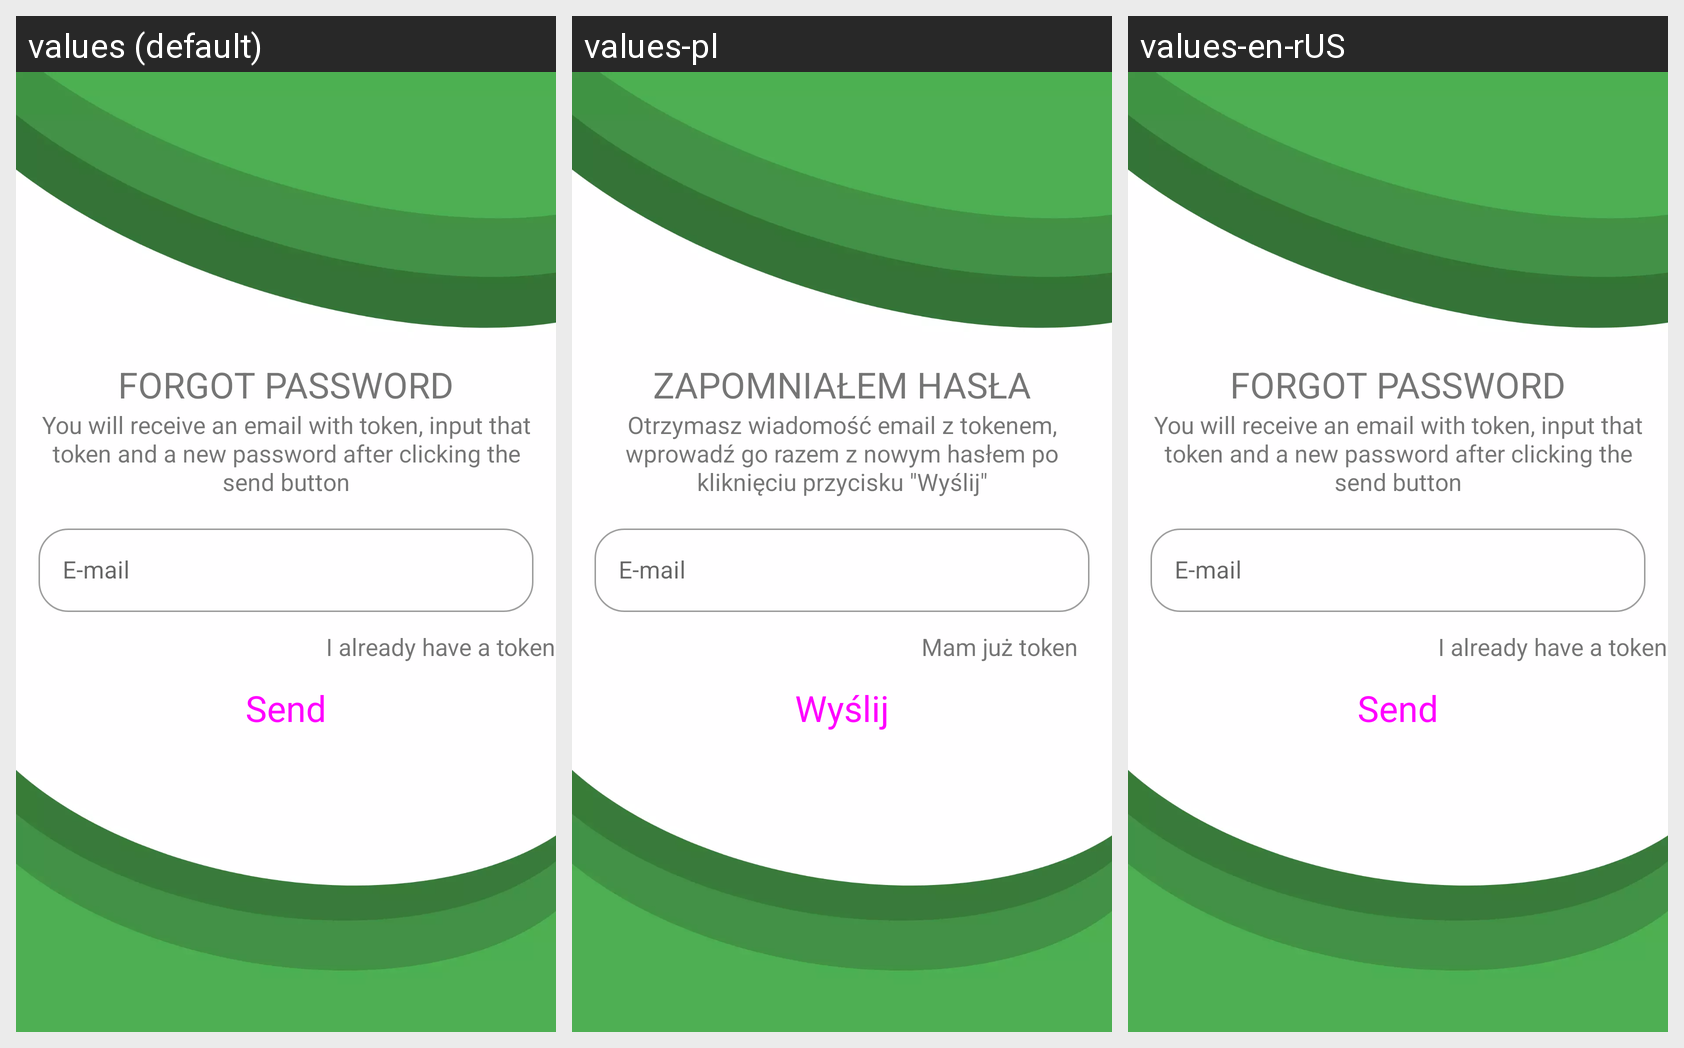

Translations of the strings shown on this Android screen, per locale in the grid:
Android screen res/layout/fragment_forgot_password.xml rendered under 3 locales, left to right: values (default), values-pl, values-en-rUS. Device: Nexus 5 (rendered at 1080×1920; each locale shown at half size, 540×960, under a caption strip naming it); theme Theme.MobileClient.
Strings drawn on this screen, with the default value and each locale's value (text and hints the layout hard-codes, and strings that could not be matched under every locale, appear in the picture but are not listed):

forgot_password
  values: Forgot password
  values-pl: Zapomniałem hasła
  values-en-rUS: Forgot password

forgot_password_info
  values: You will receive an email with token, input that token and a new password after clicking the send button
  values-pl: Otrzymasz wiadomość email z tokenem, wprowadź go razem z nowym hasłem po kliknięciu przycisku "Wyślij"
  values-en-rUS: You will receive an email with token, input that token and a new password after clicking the send button

email_hint
  values: E-mail
  values-pl: E-mail  [not translated; the default value is used]
  values-en-rUS: E-mail  [not translated; the default value is used]

already_have_token
  values: I already have a token
  values-pl: Mam już token
  values-en-rUS: I already have a token

send
  values: Send
  values-pl: Wyślij
  values-en-rUS: Send
